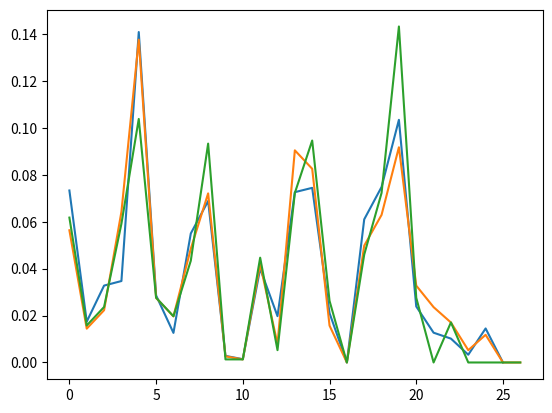

The matplotlib source for this figure:
from matplotlib import pyplot as plt
import numpy as np
key1 = ['When', 'in', 'the', 'course', 'of', 'human', 'events', 'it', 'becomes', 'necessary', 'for', 'one', 'people', 'to', 'dissolve', 'the', 'political', 'bands', 'which', 'have', 'connected', 'them', 'with', 'another', 'and', 'to', 'assume', 'among', 'the', 'powers', 'of', 'the', 'earth', 'the', 'separate', 'and', 'equal', 'station', 'to', 'which', 'the',
        'laws', 'of', 'nature', 'and', 'of', 'natures', 'god', 'entitle', 'them', 'a', 'decent', 'respect', 'to', 'the', 'opinions', 'of', 'mankind', 'requires', 'that', 'they', 'should', 'declare', 'the', 'causes', 'which', 'impel', 'them', 'to', 'the', 'separation', 'we', 'hold', 'these', 'truths', 'to', 'be', 'self', 'evident', 'that', 'all', 'men', 'are',
        'created', 'equal', 'that', 'they', 'are', 'endowed', 'by', 'their', 'creator', 'with', 'certain', 'unalienable', 'rights', 'that', 'among', 'these', 'are', 'life', 'liberty', 'and', 'the', 'pursuit', 'of', 'happiness', 'that', 'to', 'secure', 'these', 'rights', 'governments', 'are', 'instituted', 'among', 'men', 'deriving', 'their', 'just', 'powers', 'from',
        'the', 'consent', 'of', 'the', 'governed', 'that', 'whenever', 'any', 'form', 'of', 'government', 'becomes', 'destructive', 'of', 'these', 'ends', 'it', 'is', 'the', 'right', 'of', 'the', 'people', 'to', 'alter', 'or', 'to', 'abolish', 'it', 'and', 'to', 'institute', 'new', 'government', 'laying', 'its', 'foundation', 'on', 'such', 'principles', 'and',
        'organizing', 'its', 'powers', 'in', 'such', 'form', 'as', 'to', 'them', 'shall', 'seem', 'most', 'likely', 'to', 'effect', 'their', 'safety', 'and', 'happiness', 'prudence', 'indeed', 'will', 'dictate', 'that', 'governments', 'long', 'established', 'should', 'not', 'be', 'changed', 'for', 'light', 'and', 'transient', 'causes', 'and', 'accordingly', 'all',
        'experience', 'hath', 'shown', 'that', 'mankind', 'are', 'more', 'disposed', 'to', 'suffer', 'while', 'evils', 'are', 'sufferable', 'than', 'to', 'right', 'themselves', 'by', 'abolishing', 'the', 'forms', 'to', 'which', 'they', 'are', 'accustomed', 'but', 'when', 'a', 'long', 'train', 'of', 'abuses', 'and', 'usurpations', 'pursuing', 'invariably', 'the',
        'same', 'object', 'evinces', 'a', 'design', 'to', 'reduce', 'them', 'under', 'absolute', 'despotism', 'it', 'is', 'their', 'right', 'it', 'is', 'their', 'duty', 'to', 'throw', 'off', 'such', 'government', 'and', 'to', 'provide', 'new', 'guards', 'for', 'their', 'future', 'security', 'such', 'has', 'been', 'the', 'patient', 'sufferance', 'of', 'these',
        'colonies', 'and', 'such', 'is', 'now', 'the', 'necessity', 'which', 'constrains', 'them', 'to', 'alter', 'their', 'former', 'systems', 'of', 'government', 'the', 'history', 'of', 'the', 'present', 'king', 'of', 'great', 'Britain', 'is', 'a', 'history', 'of', 'repeated', 'injuries', 'and', 'usurpations', 'all', 'having', 'in', 'direct', 'object', 'the',
        'establishment', 'of', 'an', 'absolute', 'tyranny', 'over', 'these', 'states', 'to', 'prove', 'this', 'let', 'facts', 'be', 'submitted', 'to', 'a', 'candid', 'world', 'he', 'has', 'refused', 'his', 'assent', 'to', 'laws', 'the', 'most', 'wholesome', 'and', 'necessary', 'for', 'the', 'public', 'good', 'he', 'has', 'forbidden', 'his', 'governors', 'to',
        'pass', 'laws', 'of', 'immediate', 'and', 'pressing', 'importance', 'unless', 'suspended', 'in', 'their', 'operation', 'till', 'his', 'assent', 'should', 'be', 'obtained', 'and', 'when', 'so', 'suspended', 'he', 'has', 'utterly', 'neglected', 'to', 'attend', 'to', 'them', 'he', 'has', 'refused', 'to', 'pass', 'other', 'laws', 'for', 'the', 'accommodation',
        'of', 'large', 'districts', 'of', 'people', 'unless', 'those', 'people', 'would', 'relinquish', 'the', 'right', 'of', 'representation', 'in', 'the', 'legislature', 'a', 'right', 'inestimable', 'to', 'them', 'and', 'formidable', 'to', 'tyrants', 'only', 'he', 'has', 'called', 'together', 'legislative', 'bodies', 'at', 'places', 'unusual', 'uncomfortable', 'and',
        'distant', 'from', 'the', 'depository', 'of', 'their', 'public', 'records', 'for', 'the', 'sole', 'purpose', 'of', 'fatiguing', 'them', 'into', 'compliance', 'with', 'his', 'measures', 'he', 'has', 'dissolved', 'representative', 'houses', 'repeatedly', 'for', 'opposing', 'with', 'manly', 'firmness', 'his', 'invasions', 'on', 'the', 'rights', 'of', 'the', 'people',
        'he', 'has', 'refused', 'for', 'a', 'long', 'time', 'after', 'such', 'dissolutions', 'to', 'cause', 'others', 'to', 'be', 'elected', 'whereby', 'the', 'legislative', 'powers', 'incapable', 'of', 'annihilation', 'have', 'returned', 'to', 'the', 'people', 'at', 'large', 'for', 'their', 'exercise', 'the', 'state', 'remaining', 'in', 'the', 'meantime', 'exposed',
        'to', 'all', 'the', 'dangers', 'of', 'invasion', 'from', 'without', 'and', 'convulsions', 'within', 'he', 'has', 'endeavored', 'to', 'prevent', 'the', 'population', 'of', 'these', 'states', 'for', 'that', 'purpose', 'obstructing', 'the', 'laws', 'for', 'naturalization', 'of', 'foreigners', 'refusing', 'to', 'pass', 'others', 'to', 'encourage', 'their',
        'migration', 'hither', 'and', 'raising', 'the', 'conditions', 'of', 'new', 'appropriations', 'of', 'lands', 'he', 'has', 'obstructed', 'the', 'administration', 'of', 'justice', 'by', 'refusing', 'his', 'assent', 'to', 'laws', 'for', 'establishing', 'judiciary', 'powers', 'he', 'has', 'made', 'judges', 'dependent', 'on', 'his', 'will', 'alone', 'for', 'the',
        'tenure', 'of', 'their', 'offices', 'and', 'the', 'amount', 'and', 'payment', 'of', 'their', 'salaries', 'he', 'has', 'erected', 'a', 'multitude', 'of', 'new', 'offices', 'and', 'sent', 'hither', 'swarms', 'of', 'officers', 'to', 'harass', 'our', 'people', 'and', 'eat', 'out', 'their', 'substance', 'he', 'has', 'kept', 'among', 'us', 'in', 'times',
        'of', 'peace', 'standing', 'armies', 'without', 'the', 'consent', 'of', 'our', 'legislatures', 'he', 'has', 'affected', 'to', 'render', 'the', 'military', 'independent', 'of', 'and', 'superior', 'to', 'the', 'civil', 'power', 'he', 'has', 'combined', 'with', 'others', 'to', 'subject', 'us', 'to', 'a', 'jurisdiction', 'foreign', 'to', 'our', 'constitution',
        'and', 'unacknowledged', 'by', 'our', 'laws', 'giving', 'his', 'assent', 'to', 'their', 'acts', 'of', 'pretended', 'legislation', 'for', 'quartering', 'large', 'bodies', 'of', 'armed', 'troops', 'among', 'us', 'for', 'protecting', 'them', 'by', 'a', 'mock', 'trial', 'from', 'punishment', 'for', 'any', 'murders', 'which', 'they', 'should', 'commit', 'on',
        'the', 'inhabitants', 'of', 'these', 'states', 'for', 'cutting', 'off', 'our', 'trade', 'with', 'all', 'parts', 'of', 'the', 'world', 'for', 'imposing', 'taxes', 'on', 'us', 'without', 'our', 'consent', 'for', 'depriving', 'us', 'in', 'many', 'cases', 'of', 'the', 'benefits', 'of', 'trial', 'by', 'jury', 'for', 'transporting', 'us', 'beyond', 'seas',
        'to', 'be', 'tried', 'for', 'pretended', 'offenses', 'for', 'abolishing', 'the', 'free', 'system', 'of', 'English', 'laws', 'in', 'a', 'neighboring', 'province', 'establishing', 'therein', 'an', 'arbitrary', 'government', 'and', 'enlarging', 'its', 'boundaries', 'so', 'as', 'to', 'render', 'it', 'at', 'once', 'an', 'example', 'and', 'fit', 'instrument',
        'for', 'introducing', 'the', 'same', 'absolute', 'rule', 'into', 'these', 'colonies', 'for', 'taking', 'away', 'our', 'charters', 'abolishing', 'our', 'most', 'valuable', 'laws', 'and', 'altering', 'fundamentally', 'the', 'forms', 'of', 'our', 'governments', 'for', 'suspending', 'our', 'own', 'legislature', 'and', 'declaring', 'themselves', 'invested',
        'with', 'power', 'to', 'legislate', 'for', 'us', 'in', 'all', 'cases', 'whatsoever', 'he', 'has', 'abdicated', 'government', 'here', 'by', 'declaring', 'us', 'out', 'of', 'his', 'protection', 'and', 'waging', 'war', 'against', 'us', 'he', 'has', 'plundered', 'our', 'seas', 'ravaged', 'our', 'coasts', 'burnt', 'our', 'towns', 'and', 'destroyed',
        'the', 'lives', 'of', 'our', 'people', 'he', 'is', 'at', 'this', 'time', 'transporting', 'large', 'armies', 'of', 'foreign', 'mercenaries', 'to', 'complete', 'the', 'works', 'of', 'death', 'desolation', 'and', 'tyranny', 'already', 'begun', 'with', 'circumstances', 'of', 'cruelty', 'and(&)', 'perfidy', 'scarcely', 'paralleled', 'in', 'the',
        'most', 'barbarous', 'ages', 'and', 'totally', 'unworthy', 'the', 'head', 'of', 'a', 'civilized', 'nation', 'he', 'has', 'constrained', 'our', 'fellow', 'citizens', 'taken', 'captive', 'on', 'the', 'high', 'seas', 'to', 'bear', 'arms', 'against', 'their', 'country', 'to', 'become', 'the', 'executioners', 'of', 'their', 'friends', 'and',
        'brethren', 'or', 'to', 'fall', 'themselves', 'by', 'their', 'hands', 'he', 'has', 'excited', 'domestic', 'insurrections', 'amongst', 'us', 'and', 'has', 'endeavored', 'to', 'bring', 'on', 'the', 'inhabitants', 'of', 'our', 'frontiers', 'the', 'merciless', 'Indian', 'savages', 'whose', 'known', 'rule', 'of', 'warfare', 'is', 'an', 'undistinguished',
        'destruction', 'of', 'all', 'ages', 'sexes', 'and', 'conditions', 'in', 'every', 'stage', 'of', 'these', 'oppressions', 'we', 'have', 'petitioned', 'for', 'redress', 'in', 'the', 'most', 'humble', 'terms', 'our', 'repeated', 'petitions', 'have', 'been', 'answered', 'only', 'by', 'repeated', 'injury', 'a', 'prince', 'whole', 'character', 'is',
        'thus', 'marked', 'by', 'every', 'act', 'which', 'may', 'define', 'a', 'tyrant', 'is', 'unfit', 'to', 'be', 'the', 'ruler', 'of', 'a', 'free', 'people', 'nor', 'have', 'we', 'been', 'wanting', 'in', 'attention', 'to', 'our', 'British', 'brethren', 'we', 'have', 'warned', 'them', 'from', 'time', 'to', 'time', 'of', 'attempts', 'by',
        'their', 'legislature', 'to', 'extend', 'an', 'unwarrantable', 'jurisdiction', 'over', 'us', 'we', 'have', 'reminded', 'them', 'of', 'the', 'circumstances', 'of', 'our', 'emigration', 'and', 'settlement', 'here', 'we', 'have', 'appealed', 'to', 'their', 'native', 'justice', 'and', 'magnanimity', 'and', 'we', 'have', 'conjured', 'them',
        'by', 'the', 'ties', 'of', 'our', 'common', 'kindred', 'to', 'disavow', 'these', 'usurpations', 'which', 'would', 'inevitably', 'interrupt', 'our', 'connections', 'and', 'correspondence', 'they', 'too', 'have', 'been', 'deaf', 'to', 'the', 'voice', 'of', 'justice', 'and', 'of', 'consanguinity', 'we', 'must', 'therefore', 'acquiesce',
        'in', 'the', 'necessity', 'which', 'denounces', 'our', 'separation', 'and', 'hold', 'them', 'as', 'we', 'hold', 'the', 'rest', 'of', 'mankind', 'enemies', 'in', 'war', 'in', 'peace', 'friends', 'we', 'therefore', 'the', 'representatives', 'of', 'the', 'united', 'states', 'of', 'America', 'in', 'general', 'congress', 'assembled',
        'appealing', 'to', 'the', 'supreme', 'judge', 'of', 'the', 'world', 'for', 'the', 'rectitude', 'of', 'our', 'intentions', 'do', 'in', 'the', 'name', 'and', 'by', 'authority', 'of', 'the', 'good', 'people', 'of', 'these', 'colonies', 'solemnly', 'publish', 'and', 'declare', 'that', 'these', 'united', 'colonies', 'are', 'and',
        'of', 'right', 'ought', 'to', 'be', 'free', 'and', 'independent', 'states', 'that', 'they', 'are', 'absolved', 'from', 'all', 'allegiance', 'to', 'the', 'British', 'crown', 'and', 'that', 'all', 'political', 'connection', 'between', 'them', 'and', 'the', 'state', 'of', 'great', 'Britain', 'is', 'and', 'ought', 'to', 'be',
        'totally', 'dissolved', 'and', 'that', 'as', 'free', 'and', 'independent', 'states', 'they', 'have', 'full', 'power', 'to', 'levy', 'war', 'conclude', 'peace', 'contract', 'alliances', 'establish', 'commerce', 'and', 'to', 'do', 'all', 'other', 'acts', 'and', 'things', 'which', 'independent', 'states', 'may', 'of', 'right',
        'do', 'and', 'for', 'the', 'support', 'of', 'this', 'declaration', 'with', 'a', 'firm', 'reliance', 'on', 'the', 'protection', 'of', 'divine', 'providence', 'we', 'mutually', 'pledge', 'to', 'each', 'other', 'our', 'lives', 'our', 'fortunes', 'and', 'our', 'sacred', 'honor']

t1 = [115, 73, 24, 807, 37, 52, 49, 17, 31, 62, 647, 22, 7, 15, 140, 47, 29, 107, 79, 84, 56, 239, 10, 26, 811, 5, 196, 308, 85, 52, 160, 136, 59, 211, 36, 9, 46, 316, 554, 122, 106, 95, 53, 58, 2, 42, 7, 35, 122, 53, 31, 82, 77, 250, 196, 56, 96, 118, 71, 140, 287, 28, 353, 37, 1005, 65, 147, 807, 24, 3, 8, 12, 47, 43, 59, 807, 45, 316, 101, 41, 78, 154, 1005, 122, 138, 191, 16, 77, 49, 102, 57, 72, 34, 73, 85, 35, 371, 59, 196, 81, 92, 191, 106, 273, 60, 394, 620, 270, 220, 106, 388, 287, 63, 3, 6, 191, 122, 43, 234, 400, 106, 290, 314, 47, 48, 81, 96, 26, 115, 92, 158, 191, 110, 77, 85, 197, 46, 10, 113, 140, 353, 48, 120, 106, 2, 607, 61, 420, 811, 29, 125, 14, 20, 37, 105, 28, 248, 16, 159, 7, 35, 19, 301, 125, 110, 486, 287, 98, 117, 511, 62, 51, 220, 37, 113, 140, 807, 138, 540, 8, 44, 287, 388, 117, 18, 79, 344, 34, 20, 59, 511, 548, 107, 603, 220, 7, 66, 154, 41, 20, 50, 6, 575, 122, 154, 248, 110, 61, 52, 33, 30, 5, 38, 8, 14, 84, 57, 540, 217, 115, 71, 29, 84, 63, 43, 131, 29, 138, 47, 73, 239, 540, 52, 53, 79, 118, 51, 44, 63, 196, 12, 239, 112, 3, 49, 79, 353, 105, 56, 371, 557, 211, 505, 125, 360, 133, 143, 101, 15, 284, 540, 252, 14, 205, 140, 344, 26, 811, 138, 115, 48, 73, 34, 205, 316, 607, 63, 220, 7, 52, 150, 44, 52, 16, 40, 37, 158, 807, 37, 121, 12, 95, 10, 15, 35, 12, 131, 62, 115, 102, 807, 49, 53, 135, 138, 30, 31, 62, 67, 41, 85, 63, 10, 106, 807, 138, 8, 113, 20, 32, 33, 37, 353, 287, 140, 47, 85, 50, 37, 49, 47, 64, 6, 7, 71, 33, 4, 43, 47, 63, 1, 27, 600, 208, 230, 15, 191, 246, 85, 94, 511, 2, 270, 20, 39, 7, 33, 44, 22, 40, 7, 10, 3, 811, 106, 44, 486, 230, 353, 211, 200, 31, 10, 38, 140, 297, 61, 603, 320, 302, 666, 287, 2,
      44, 33, 32, 511, 548, 10, 6, 250, 557, 246, 53, 37, 52, 83, 47, 320, 38, 33, 807, 7, 44, 30, 31, 250, 10, 15, 35, 106, 160, 113, 31, 102, 406, 230, 540, 320, 29, 66, 33, 101, 807, 138, 301, 316, 353, 320, 220, 37, 52, 28, 540, 320, 33, 8, 48, 107, 50, 811, 7, 2, 113, 73, 16, 125, 11, 110, 67, 102, 807, 33, 59, 81, 158, 38, 43, 581, 138, 19, 85, 400, 38, 43, 77, 14, 27, 8, 47, 138, 63, 140, 44, 35, 22, 177, 106, 250, 314, 217, 2, 10, 7, 1005, 4, 20, 25, 44, 48, 7, 26, 46, 110, 230, 807, 191, 34, 112, 147, 44, 110, 121, 125, 96, 41, 51, 50, 140, 56, 47, 152, 540, 63, 807, 28, 42, 250, 138, 582, 98, 643, 32, 107, 140, 112, 26, 85, 138, 540, 53, 20, 125, 371, 38, 36, 10, 52, 118, 136, 102, 420, 150, 112, 71, 14, 20, 7, 24, 18, 12, 807, 37, 67, 110, 62, 33, 21, 95, 220, 511, 102, 811, 30, 83, 84, 305, 620, 15, 2, 10, 8, 220, 106, 353, 105, 106, 60, 275, 72, 8, 50, 205, 185, 112, 125, 540, 65, 106, 807, 138, 96, 110, 16, 73, 33, 807, 150, 409, 400, 50, 154, 285, 96, 106, 316, 270, 205, 101, 811, 400, 8, 44, 37, 52, 40, 241, 34, 205, 38, 16, 46, 47, 85, 24, 44, 15, 64, 73, 138, 807, 85, 78, 110, 33, 420, 505, 53, 37, 38, 22, 31, 10, 110, 106, 101, 140, 15, 38, 3, 5, 44, 7, 98, 287, 135, 150, 96, 33, 84, 125, 807, 191, 96, 511, 118, 40, 370, 643, 466, 106, 41, 107, 603, 220, 275, 30, 150, 105, 49, 53, 287, 250, 208, 134, 7, 53, 12, 47, 85, 63, 138, 110, 21, 112, 140, 485, 486, 505, 14, 73, 84, 575, 1005, 150, 200, 16, 42, 5, 4, 25, 42, 8, 16, 811, 125, 160, 32, 205, 603, 807, 81, 96, 405, 41, 600, 136, 14, 20, 28, 26, 353, 302, 246, 8, 131, 160, 140, 84, 440, 42, 16, 811, 40, 67, 101, 102, 194, 138, 205, 51, 63, 241, 540, 122, 8, 10, 63, 140, 47, 48, 140, 288]
t2 = [71, 194, 38, 1701, 89, 76, 11, 83, 1629, 48, 94, 63, 132, 16, 111, 95, 84, 341, 975, 14, 40, 64, 27, 81, 139, 213, 63, 90, 1120, 8, 15, 3, 126, 2018, 40, 74, 758, 485, 604, 230, 436, 664, 582, 150, 251, 284, 308, 231, 124, 211, 486, 225, 401, 370, 11, 101, 305, 139, 189, 17, 33, 88, 208, 193, 145, 1, 94, 73, 416, 918, 263, 28, 500, 538, 356, 117, 136, 219, 27, 176, 130, 10, 460, 25, 485, 18, 436, 65, 84, 200, 283, 118, 320, 138, 36, 416, 280, 15, 71, 224, 961, 44, 16, 401, 39, 88, 61, 304, 12, 21, 24, 283, 134, 92, 63, 246, 486, 682, 7, 219, 184, 360, 780, 18, 64, 463, 474, 131, 160, 79, 73, 440, 95, 18, 64, 581, 34, 69, 128, 367, 460, 17, 81, 12, 103, 820, 62, 116, 97, 103, 862, 70, 60, 1317, 471, 540, 208, 121, 890, 346, 36, 150, 59, 568, 614, 13, 120, 63, 219, 812, 2160, 1780, 99, 35, 18, 21, 136, 872, 15, 28, 170, 88, 4, 30, 44, 112, 18, 147, 436, 195, 320, 37, 122, 113, 6, 140, 8, 120, 305, 42, 58, 461, 44, 106, 301, 13, 408, 680, 93, 86, 116, 530, 82, 568, 9, 102, 38, 416, 89, 71, 216, 728, 965, 818, 2, 38, 121, 195, 14, 326, 148, 234, 18, 55, 131, 234, 361, 824, 5, 81, 623, 48, 961, 19, 26, 33, 10, 1101, 365, 92, 88, 181, 275, 346, 201, 206, 86, 36, 219, 324,
      829, 840, 64, 326, 19, 48, 122, 85, 216, 284, 919, 861, 326, 985, 233, 64, 68, 232, 431, 960, 50, 29, 81, 216, 321, 603, 14, 612, 81, 360, 36, 51, 62, 194, 78, 60, 200, 314, 676, 112, 4, 28, 18, 61, 136, 247, 819, 921, 1060, 464, 895, 10, 6, 66, 119, 38, 41, 49, 602, 423, 962, 302, 294, 875, 78, 14, 23, 111, 109, 62, 31, 501, 823, 216, 280, 34, 24, 150, 1000, 162, 286, 19, 21, 17, 340, 19, 242, 31, 86, 234, 140, 607, 115, 33, 191, 67, 104, 86, 52, 88, 16, 80, 121, 67, 95, 122, 216, 548, 96, 11, 201, 77, 364, 218, 65, 667, 890, 236, 154, 211, 10, 98, 34, 119, 56, 216, 119, 71, 218, 1164, 1496, 1817, 51, 39, 210, 36, 3, 19, 540, 232, 22, 141, 617, 84, 290, 80, 46, 207, 411, 150, 29, 38, 46, 172, 85, 194, 39, 261, 543, 897, 624, 18, 212, 416, 127, 931, 19, 4, 63, 96, 12, 101, 418, 16, 140, 230, 460, 538, 19, 27, 88, 612, 1431, 90, 716, 275, 74, 83, 11, 426, 89, 72, 84, 1300, 1706, 814, 221, 132, 40, 102, 34, 868, 975, 1101, 84, 16, 79, 23, 16, 81, 122, 324, 403, 912, 227, 936, 447, 55, 86, 34, 43, 212, 107, 96, 314, 264, 1065, 323, 428, 601, 203, 124, 95, 216, 814, 2906, 654, 820, 2, 301, 112, 176, 213, 71, 87, 96, 202, 35, 10, 2, 41, 17, 84, 221, 736, 820, 214, 11, 60, 760]
t3 = [317, 8, 92, 73, 112, 89, 67, 318, 28, 96, 107, 41, 631, 78, 146, 397, 118, 98, 114, 246, 348, 116, 74, 88, 12, 65, 32, 14, 81, 19, 76, 121, 216, 85, 33, 66, 15, 108, 68, 77, 43, 24, 122, 96, 117, 36, 211, 301, 15, 44, 11, 46, 89, 18, 136, 68, 317, 28, 90, 82, 304, 71, 43, 221, 198, 176, 310, 319, 81, 99, 264, 380, 56, 37, 319, 2, 44, 53, 28, 44, 75, 98, 102, 37, 85, 107, 117, 64, 88, 136, 48, 151, 99, 175, 89, 315, 326, 78, 96, 214, 218, 311, 43, 89, 51, 90, 75, 128, 96, 33, 28, 103, 84, 65, 26, 41, 246, 84, 270, 98, 116, 32, 59, 74, 66, 69, 240, 15, 8, 121, 20, 77, 89, 31, 11, 106, 81, 191, 224, 328, 18, 75, 52, 82, 117, 201, 39, 23, 217, 27, 21, 84, 35, 54, 109, 128, 49, 77, 88, 1, 81, 217, 64, 55, 83, 116, 251, 269, 311, 96, 54, 32, 120, 18, 132, 102, 219, 211, 84, 150, 219, 275, 312, 64, 10, 106, 87, 75, 47, 21, 29, 37, 81, 44, 18, 126, 115, 132, 160, 181, 203, 76, 81, 299, 314, 337, 351, 96, 11, 28, 97, 318, 238, 106, 24, 93, 3, 19, 17, 26, 60, 73, 88, 14, 126, 138, 234, 286, 297, 321, 365, 264, 19, 22, 84, 56, 107, 98, 123, 111, 214, 136, 7, 33, 45, 40, 13, 28, 46, 42, 107, 196, 227, 344, 198, 203, 247, 116, 19, 8, 212, 230, 31, 6, 328, 65, 48, 52, 59, 41, 122, 33, 117, 11, 18, 25, 71, 36, 45, 83, 76, 89, 92, 31, 65, 70, 83, 96, 27, 33, 44, 50, 61, 24, 112, 136, 149, 176, 180, 194, 143, 171, 205, 296, 87, 12, 44, 51, 89, 98, 34, 41, 208,
      173, 66, 9, 35, 16, 95, 8, 113, 175, 90, 56, 203, 19, 177, 183, 206, 157, 200, 218, 260, 291, 305, 618, 951, 320, 18, 124, 78, 65, 19, 32, 124, 48, 53, 57, 84, 96, 207, 244, 66, 82, 119, 71, 11, 86, 77, 213, 54, 82, 316, 245, 303, 86, 97, 106, 212, 18, 37, 15, 81, 89, 16, 7, 81, 39, 96, 14, 43, 216, 118, 29, 55, 109, 136, 172, 213, 64, 8, 227, 304, 611, 221, 364, 819, 375, 128, 296, 1, 18, 53, 76, 10, 15, 23, 19, 71, 84, 120, 134, 66, 73, 89, 96, 230, 48, 77, 26, 101, 127, 936, 218, 439, 178, 171, 61, 226, 313, 215, 102, 18, 167, 262, 114, 218, 66, 59, 48, 27, 19, 13, 82, 48, 162, 119, 34, 127, 139, 34, 128, 129, 74, 63, 120, 11, 54, 61, 73, 92, 180, 66, 75, 101, 124, 265, 89, 96, 126, 274, 896, 917, 434, 461, 235, 890, 312, 413, 328, 381, 96, 105, 217, 66, 118, 22, 77, 64, 42, 12, 7, 55, 24, 83, 67, 97, 109, 121, 135, 181, 203, 219, 228, 256, 21, 34, 77, 319, 374, 382, 675, 684, 717, 864, 203, 4, 18, 92, 16, 63, 82, 22, 46, 55, 69, 74, 112, 134, 186, 175, 119, 213, 416, 312, 343, 264, 119, 186, 218, 343, 417, 845, 951, 124, 209, 49, 617, 856, 924, 936, 72, 19, 28, 11, 35, 42, 40, 66, 85, 94, 112, 65, 82, 115, 119, 236, 244, 186, 172, 112, 85, 6, 56, 38, 44, 85, 72, 32, 47, 63, 96, 124, 217, 314, 319, 221, 644, 817, 821, 934, 922, 416, 975, 10, 22, 18, 46, 137, 181, 101, 39, 86, 103, 116, 138, 164, 212, 218, 296, 815, 380, 412, 460, 495, 675, 820, 952]

toBe = "ihavedepositedinthecountyofbedfordaboutfourmilesfrombufordsinanexcavationorvaultsixfeetbelowthesurfaceofthegroundthefollowingarticlesbelongingjointlytothepartieswhosenamesaregiveninnumberthreeherewiththefirstdepositconsistedoftenhundredandfourteenpoundsofgoldandthirtyeighthundredandtwelvepoundsofsilverdepositednoveighteennineteenthesecondwasmadedeceighteentwentyoneandconsistedofnineteenhundredandsevenpoundsofgoldandtwelvehundredandeightyeightofsilveralsojewelsobtainedinstlouisinexchangetosavetransportationandvaluedatthirteenthousanddollarstheaboveissecurelypackedinironpotswithironcoversthevaultisroughlylinedwithstoneandthevesselsrestonsolidstoneandarecoveredwithotherspapernumberonedescribestheexactlocalityofthevaultsothatnodifficultywillbehadinfindingit"
became = ''.join([key1[x-1][0] for x in t1])


# english truth
wordKeys = ['the', 'of', 'and', 'to', 'in', 'is', 'that', 'was', 'for', 'with']
wordValues = [0.3026800785062991, 0.1461715514346583, 0.12687510486717887, 0.12221704261204332, 0.09153611104210377,
              0.04681200012204337, 0.04671400231076448, 0.04401381499014022, 0.04122479639548728, 0.03175549771928139]

letters = np.array([
    [0, 0.07331462883813619], [1, 0.017410913286309882],
    [2, 0.03277656868657734], [3, 0.03471694155282272],
    [4, 0.14086058158743478], [5, 0.02858116789469544],
    [6, 0.012612423630594961], [7, 0.054985971628602144],
    [8, 0.06883079424181242], [9, 0.00280567427957102],
    [10, 0.001415947767260141], [11, 0.04001363505257362],
    [12, 0.01974460497679419], [13, 0.07260665495450612],
    [14, 0.07444214280095446], [15, 0.021055667724257283],
    [16, 0], [17, 0.06101686026693238],
    [18, 0.07480924037024413], [19, 0.10344285077483809],
    [20, 0.023887563258777566], [21, 0.012691087395442746],
    [22, 0.010173846920313607], [23, 0.003303878123606996],
    [24, 0.014500353986941815], [25, 0]])


def detectTextReality(x):
    cs = [ord(c) - 97 for c in x]
    hist = np.histogram(cs, range=[0, 27], bins=27)
    histNorm = hist[0]/np.sum(hist[0])
    plt.plot(histNorm)


plt.plot(letters[:, 1])
detectTextReality(toBe)
detectTextReality(became)
plt.show()

print(toBe)
print(became)
